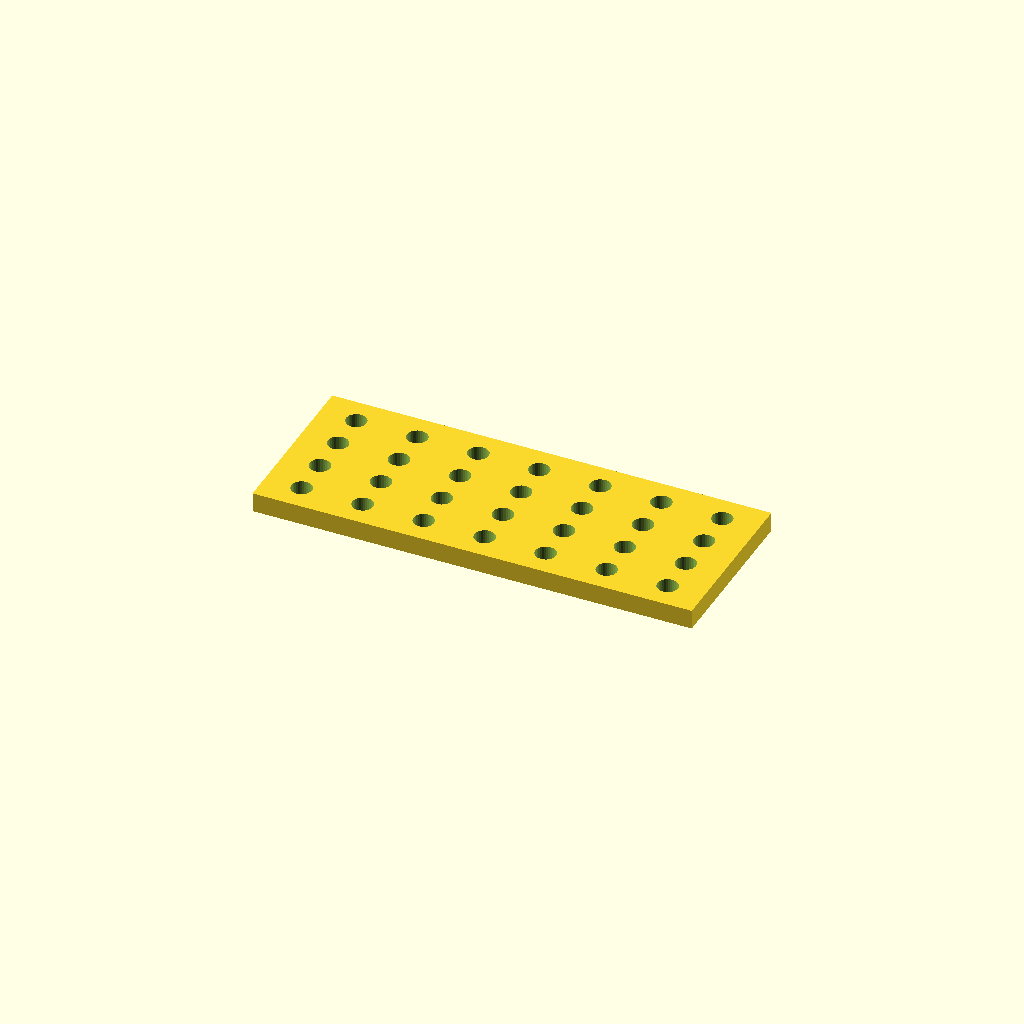
Cell 1: the model at its default parameters.
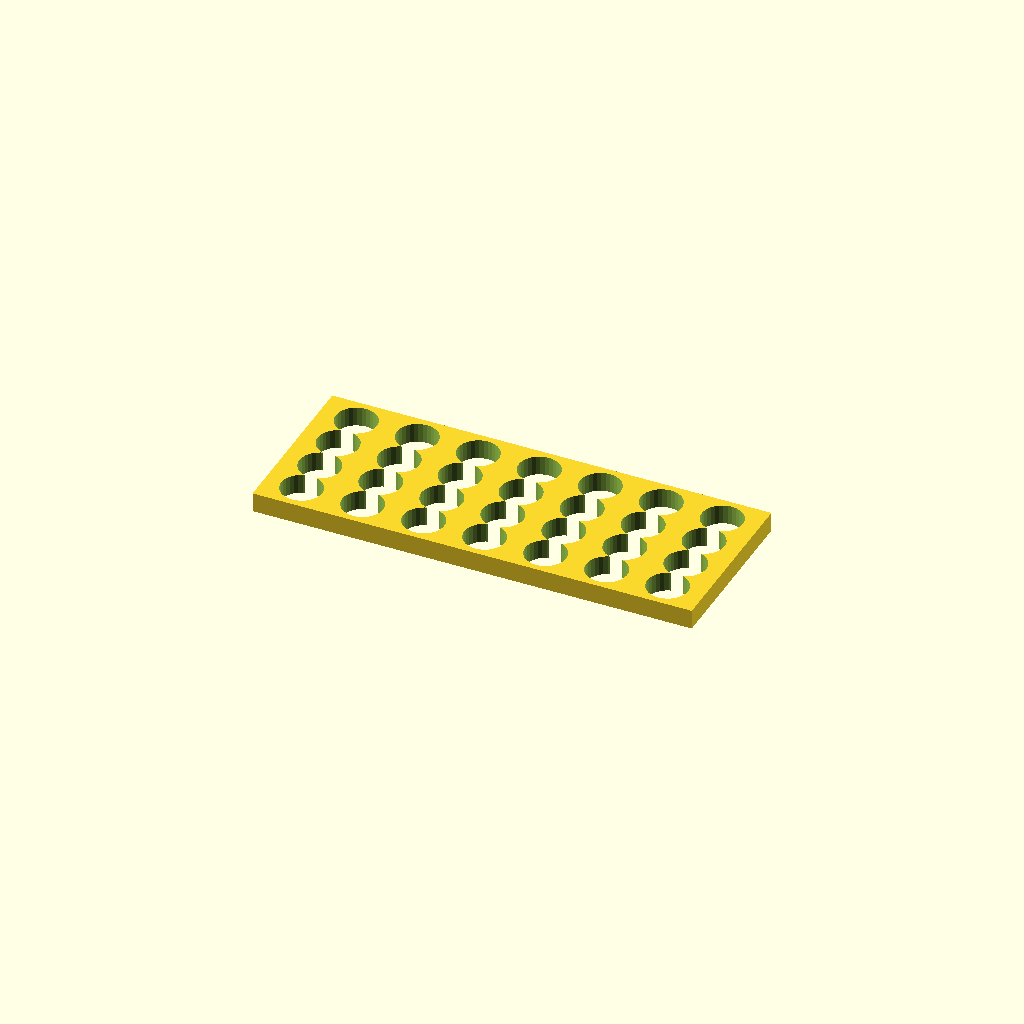
Cell 2 — hole_d set to 16.8, the other parameters unchanged.
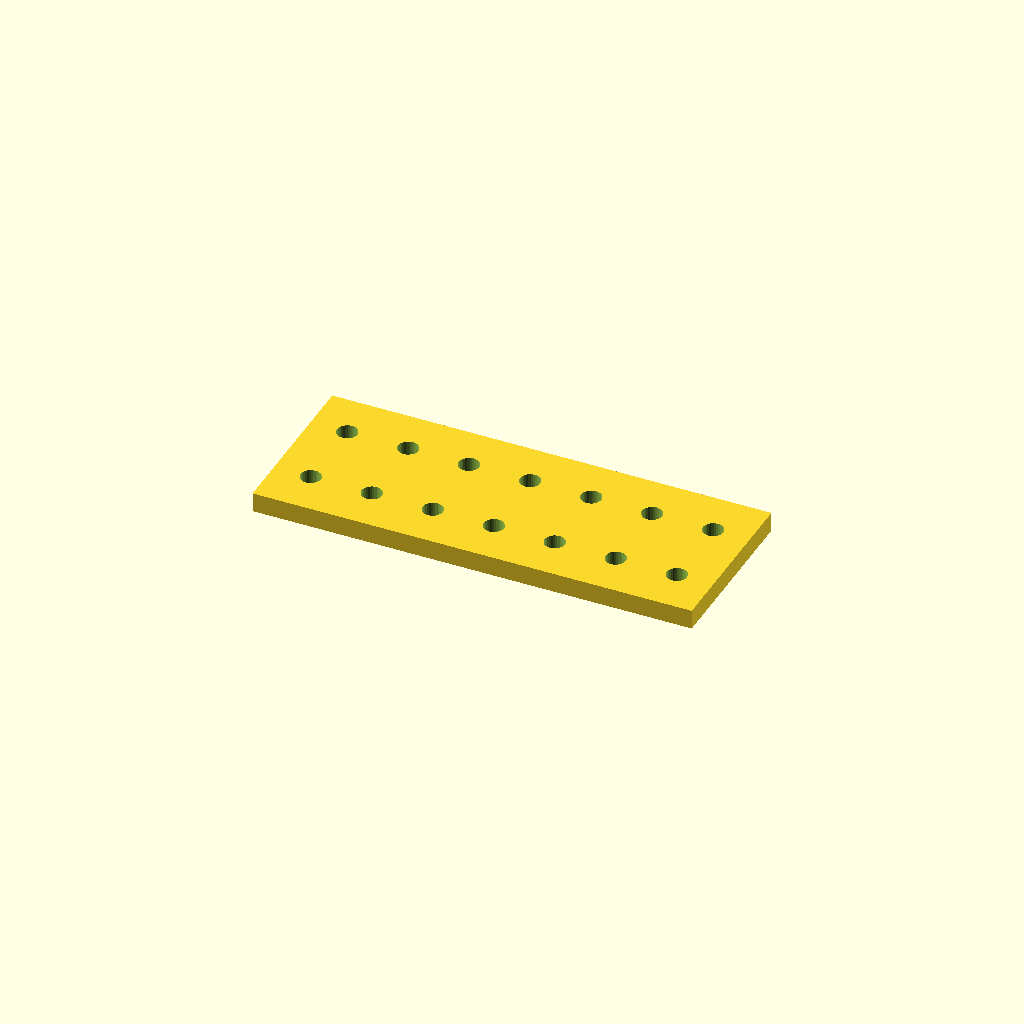
Cell 3 — pitch_y set to 32, the other parameters unchanged.
All cells are drawn from one camera (rotation 55°, 0°, 25°, orthographic, colour scheme Cornfield), so only the parameter changes between them.
OpenSCAD source file optional_data/data/place1/perfpanels/part_0144.scad:
$fn = 32;

// ----------------------------------------------------------------------
// Perforated panel 180 x 70 x 8
// 4 x 7 Ø8.4 holes, grid layout
// ----------------------------------------------------------------------

// --- parameters (mm) ---
panel = [180, 70, 8];  // overall size (x, y, z)
hole_d = 8.4;          // hole diameter
pitch_x = 25;          // hole pitch along X
pitch_y = 16;          // hole pitch along Y

// --- derived feature positions (mm) ---
margin = hole_d / 2 + 2;            // = 6.2   clearance from the panel edge
cols = floor((panel[0] - 2 * margin) / pitch_x) + 1;  // = 7   how many columns fit in X
rows = floor((panel[1] - 2 * margin) / pitch_y) + 1;  // = 4   how many rows fit in Y
span_x = (cols - 1) * pitch_x + 0;  // = 150   width of the field
span_y = (rows - 1) * pitch_y;      // = 48   height of the field
origin_x = -span_x / 2;             // = -75   X of the first hole
origin_y = -span_y / 2;             // = -24   Y of the first row
holes = rows * cols;                // = 28   holes in total
feature_centers = [
  [origin_x + 0 * pitch_x, origin_y + 0 * pitch_y],
  [origin_x + 1 * pitch_x, origin_y + 0 * pitch_y],
  [origin_x + 2 * pitch_x, origin_y + 0 * pitch_y],
  [origin_x + 3 * pitch_x, origin_y + 0 * pitch_y],
  [origin_x + 4 * pitch_x, origin_y + 0 * pitch_y],
  [origin_x + 5 * pitch_x, origin_y + 0 * pitch_y],
  [origin_x + 6 * pitch_x, origin_y + 0 * pitch_y],
  [origin_x + 0 * pitch_x, origin_y + 1 * pitch_y],
  [origin_x + 1 * pitch_x, origin_y + 1 * pitch_y],
  [origin_x + 2 * pitch_x, origin_y + 1 * pitch_y],
  [origin_x + 3 * pitch_x, origin_y + 1 * pitch_y],
  [origin_x + 4 * pitch_x, origin_y + 1 * pitch_y],
  [origin_x + 5 * pitch_x, origin_y + 1 * pitch_y],
  [origin_x + 6 * pitch_x, origin_y + 1 * pitch_y],
  [origin_x + 0 * pitch_x, origin_y + 2 * pitch_y],
  [origin_x + 1 * pitch_x, origin_y + 2 * pitch_y],
  [origin_x + 2 * pitch_x, origin_y + 2 * pitch_y],
  [origin_x + 3 * pitch_x, origin_y + 2 * pitch_y],
  [origin_x + 4 * pitch_x, origin_y + 2 * pitch_y],
  [origin_x + 5 * pitch_x, origin_y + 2 * pitch_y],
  [origin_x + 6 * pitch_x, origin_y + 2 * pitch_y],
  [origin_x + 0 * pitch_x, origin_y + 3 * pitch_y],
  [origin_x + 1 * pitch_x, origin_y + 3 * pitch_y],
  [origin_x + 2 * pitch_x, origin_y + 3 * pitch_y],
  [origin_x + 3 * pitch_x, origin_y + 3 * pitch_y],
  [origin_x + 4 * pitch_x, origin_y + 3 * pitch_y],
  [origin_x + 5 * pitch_x, origin_y + 3 * pitch_y],
  [origin_x + 6 * pitch_x, origin_y + 3 * pitch_y]
];   // hole centres, used verbatim by the cutter loop

// panel outline, every hole through
difference() {
  cube(panel, center = true);
  for (centre = feature_centers)
    translate([centre[0], centre[1], 0])
      cylinder(d = hole_d, h = panel[2] + 2, center = true);
}
Parameter table extracted from the source (name, type, default, range or options):
panel: vector, default [180, 70, 8]
hole_d: number, default 8.4
pitch_x: number, default 25
pitch_y: number, default 16
